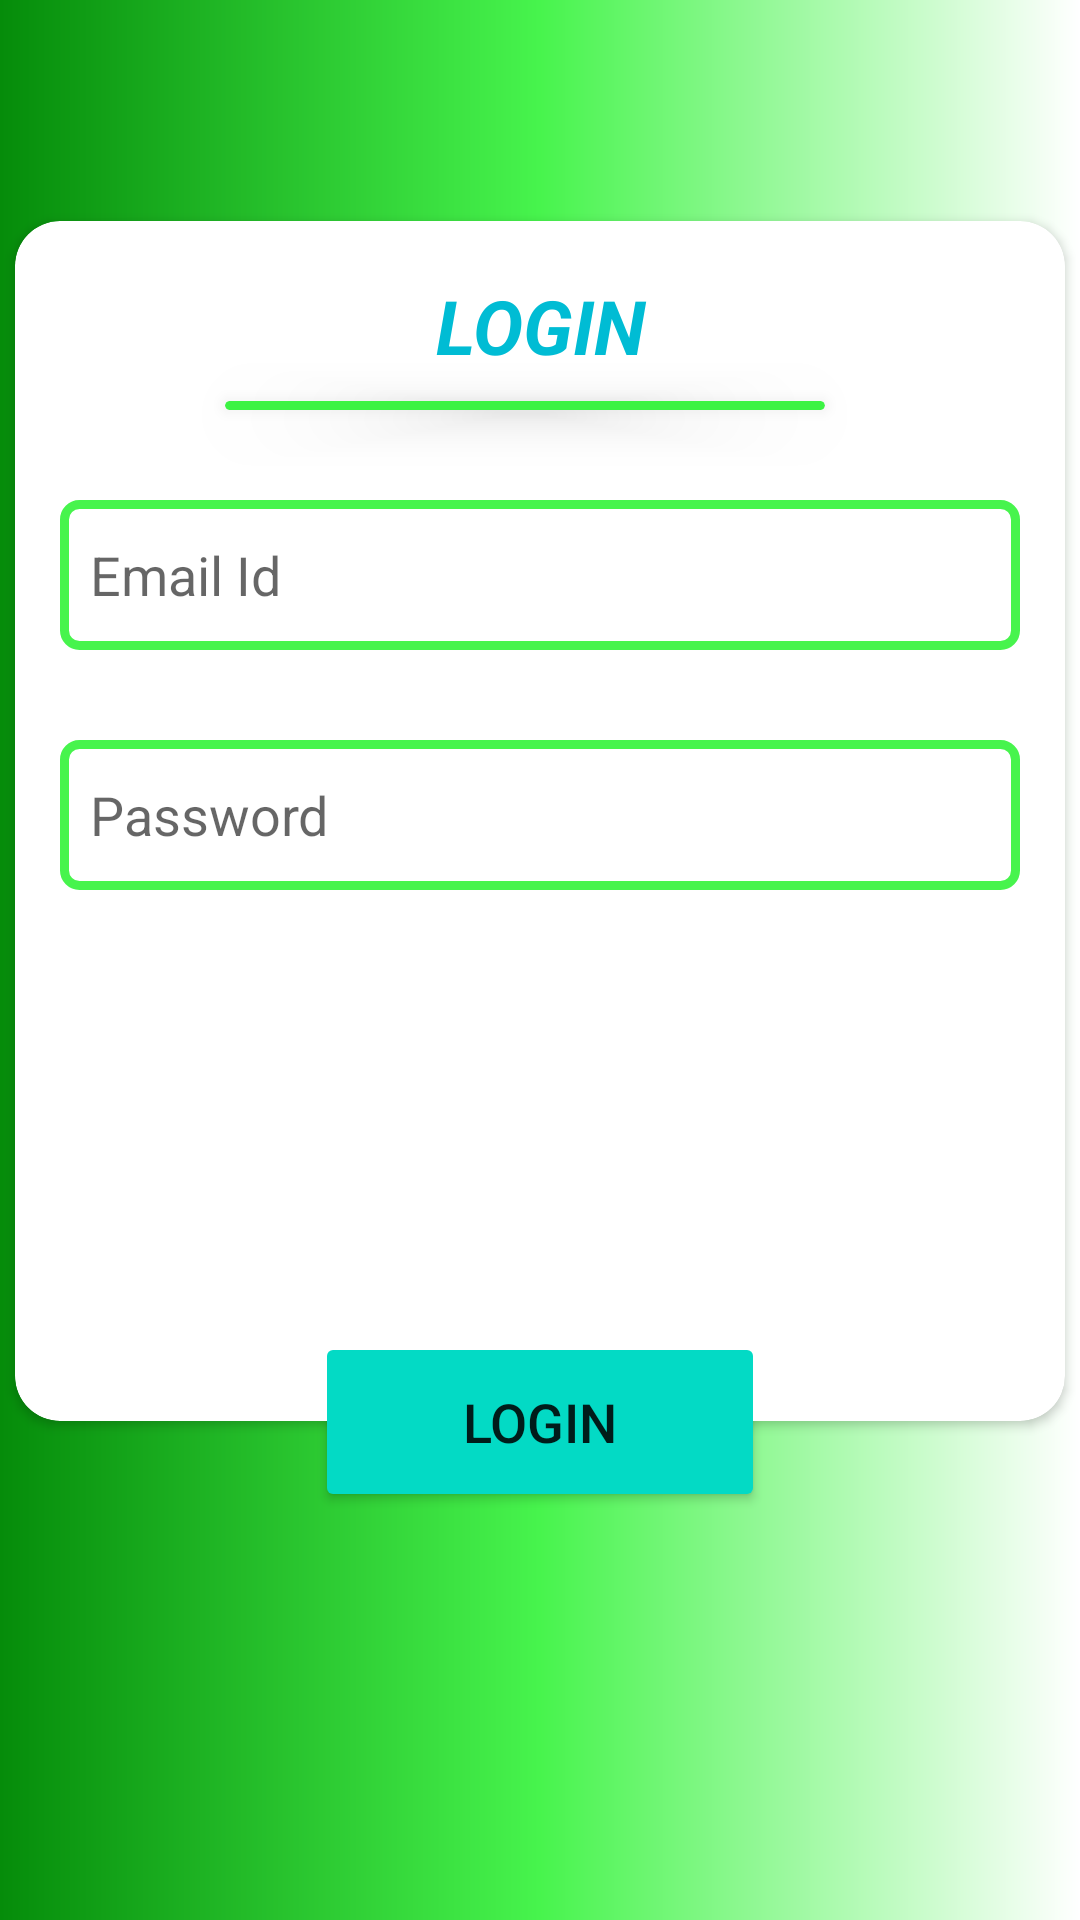

Write the Android layout XML for this screen, with the resource values it uses.
<!-- AndroidManifest.xml: application theme Theme.Project1demo -->
<!-- res/layout/activity_loginpage.xml -->
<?xml version="1.0" encoding="utf-8"?>
<androidx.constraintlayout.widget.ConstraintLayout xmlns:android="http://schemas.android.com/apk/res/android"
    xmlns:app="http://schemas.android.com/apk/res-auto"
    xmlns:tools="http://schemas.android.com/tools"
    android:layout_width="match_parent"
    android:layout_height="match_parent"
    android:background="@drawable/bg"
    tools:context=".MainActivity">

    <androidx.cardview.widget.CardView
        android:id="@+id/cardView"
        android:layout_width="350dp"
        android:layout_height="400dp"
        app:cardCornerRadius="15dp"
        app:cardElevation="2dp"
        app:layout_constraintBottom_toBottomOf="parent"
        app:layout_constraintEnd_toEndOf="parent"
        app:layout_constraintHorizontal_bias="0.491"
        app:layout_constraintStart_toStartOf="parent"
        app:layout_constraintTop_toTopOf="parent"
        app:layout_constraintVertical_bias="0.307">

        <LinearLayout
            android:layout_width="match_parent"
            android:layout_height="350dp"
            android:orientation="vertical"
            android:paddingTop="10dp">

            <TextView
                android:id="@+id/textView"
                android:layout_width="match_parent"
                android:layout_height="50dp"
                android:layout_marginLeft="15dp"
                android:layout_marginRight="15dp"
                android:gravity="center_horizontal|center_vertical"
                android:text="LOGIN"
                android:textColor="#00BCD4"
                android:textSize="25dp"
                android:textStyle="bold|italic" />

            <androidx.cardview.widget.CardView
                android:layout_width="200dp"
                android:layout_height="3dp"
                android:layout_marginLeft="70dp"
                android:layout_marginRight="40dp"
                android:background="@drawable/bg"
                app:cardBackgroundColor="#3CF343"
                app:cardElevation="10dp" />

            <EditText
                android:id="@+id/name"
                android:layout_width="match_parent"
                android:layout_height="50dp"
                android:layout_marginLeft="15dp"
                android:layout_marginTop="30dp"
                android:layout_marginRight="15dp"
                android:background="@drawable/btnbg"
                android:ems="10"
                android:hint="Email Id"
                android:inputType="textPersonName"
                android:padding="10dp"
                android:text="" />




            <EditText
                android:id="@+id/passnum"
                android:layout_width="match_parent"
                android:layout_height="50dp"
                android:layout_marginLeft="15dp"
                android:layout_marginTop="30dp"
                android:layout_marginRight="15dp"
                android:hint="Password"
                android:background="@drawable/btnbg"
                android:ems="10"
                android:padding="10dp"
                android:inputType="numberPassword" />

        </LinearLayout>

    </androidx.cardview.widget.CardView>

    <Button
        android:id="@+id/button3"
        android:layout_width="150dp"
        android:layout_height="60dp"
        android:layout_marginTop="-30dp"
        android:backgroundTint="@color/teal_200"
        android:text="Login"
        android:textSize="18dp"
        app:cornerRadius="10dp"
        app:layout_constraintBottom_toBottomOf="parent"
        app:layout_constraintEnd_toEndOf="@+id/cardView"
        app:layout_constraintStart_toStartOf="@+id/cardView"
        app:layout_constraintTop_toBottomOf="@+id/cardView"
        app:layout_constraintVertical_bias="0.0" />

</androidx.constraintlayout.widget.ConstraintLayout>
<!-- resources referenced by this layout -->
<resources>
  <color name="teal_200">#FF03DAC5</color>
  <!-- drawable bg (drawable) -->
  <?xml version="1.0" encoding="utf-8"?>
  <shape xmlns:android="http://schemas.android.com/apk/res/android">
  <gradient android:startColor="@color/green"
      android:gradientRadius="10dp"
      android:endColor="@color/white"
      android:centerColor="@color/lightgreen"></gradient>
  </shape>
  <!-- drawable btnbg (drawable) -->
  <?xml version="1.0" encoding="utf-8"?>
  <shape xmlns:android="http://schemas.android.com/apk/res/android">
      <stroke android:width="3dp"
          android:color="@color/lightgreen"></stroke>
      <corners android:radius="5dp"></corners>
  
  
  </shape>
  <style name="Theme.Project1demo" parent="Theme.MaterialComponents.DayNight.NoActionBar">
          
          <item name="colorPrimary">@color/purple_500</item>
          <item name="colorPrimaryVariant">@color/purple_700</item>
          <item name="colorOnPrimary">@color/white</item>
          
          <item name="colorSecondary">@color/teal_200</item>
          <item name="colorSecondaryVariant">@color/teal_700</item>
          <item name="colorOnSecondary">@color/black</item>
          
          <item name="android:statusBarColor">?attr/colorPrimaryVariant</item>
          
      </style>
  <color name="green">#058C0A</color>
  <color name="white">#FFFFFFFF</color>
  <color name="lightgreen">#47F44D</color>
  <color name="purple_500">#FF6200EE</color>
  <color name="purple_700">#FF3700B3</color>
  <color name="teal_700">#FF018786</color>
  <color name="black">#FF000000</color>
</resources>
